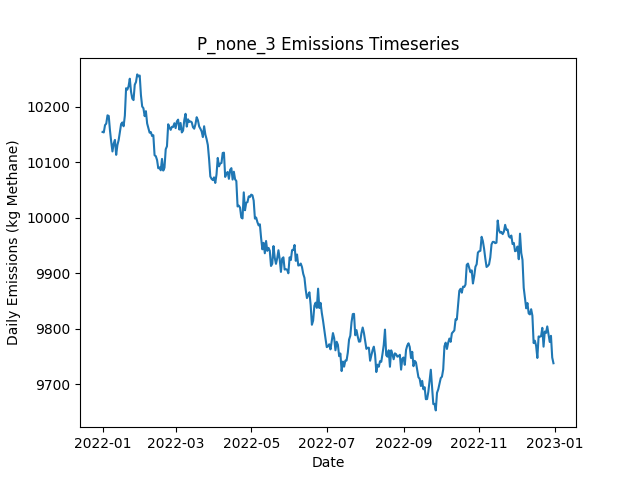

Values plotted in this chart, from the file beside it:
Date, Daily Emissions (Kg Methane), Daily Mitigable Emissions (Kg Methane), Daily Non-Mitigable Emissions (Kg Methan…, Daily Cost ($), Active Leaks, New Leaks, Leaks Repaired, Leaks Naturally Repaired, Leaks Tagged, Daily Repair Cost ($), Daily Natural Repair Cost ($)
2022-01-01, 10155, 6868, 3287, 0.00000, 3723, 3737, 0, 10, 0, 0, 2000
2022-01-02, 10154, 6875, 3279, 0.00000, 3729, 10, 0, 2, 0, 0, 400
2022-01-03, 10167, 6884, 3283, 0.00000, 3736, 16, 0, 3, 0, 0, 600
2022-01-04, 10170, 6882, 3288, 0.00000, 3739, 11, 0, 6, 0, 0, 1200
2022-01-05, 10185, 6905, 3280, 0.00000, 3743, 14, 0, 3, 0, 0, 600
2022-01-06, 10184, 6892, 3292, 0.00000, 3743, 6, 0, 5, 0, 0, 1000
2022-01-07, 10158, 6887, 3271, 0.00000, 3737, 13, 0, 13, 0, 0, 2600
2022-01-08, 10137, 6867, 3270, 0.00000, 3738, 13, 0, 11, 0, 0, 2200
2022-01-09, 10120, 6856, 3264, 0.00000, 3731, 6, 0, 8, 0, 0, 1600
2022-01-10, 10134, 6863, 3271, 0.00000, 3730, 6, 0, 4, 0, 0, 800
2022-01-11, 10141, 6863, 3278, 0.00000, 3731, 6, 0, 3, 0, 0, 600
2022-01-12, 10114, 6831, 3283, 0.00000, 3724, 8, 0, 10, 0, 0, 2000
2022-01-13, 10131, 6840, 3291, 0.00000, 3725, 9, 0, 7, 0, 0, 1400
2022-01-14, 10140, 6851, 3289, 0.00000, 3727, 12, 0, 6, 0, 0, 1200
2022-01-15, 10155, 6867, 3288, 0.00000, 3727, 10, 0, 5, 0, 0, 1000
2022-01-16, 10169, 6869, 3301, 0.00000, 3734, 15, 0, 5, 0, 0, 1000
2022-01-17, 10172, 6866, 3306, 0.00000, 3741, 12, 0, 5, 0, 0, 1000
2022-01-18, 10165, 6866, 3299, 0.00000, 3746, 12, 0, 5, 0, 0, 1000
2022-01-19, 10184, 6880, 3304, 0.00000, 3743, 7, 0, 6, 0, 0, 1200
2022-01-20, 10234, 6912, 3322, 0.00000, 3752, 15, 0, 4, 0, 0, 800
2022-01-21, 10231, 6913, 3319, 0.00000, 3753, 11, 0, 8, 0, 0, 1600
2022-01-22, 10237, 6923, 3314, 0.00000, 3752, 14, 0, 8, 0, 0, 1600
2022-01-23, 10251, 6911, 3340, 0.00000, 3748, 8, 0, 8, 0, 0, 1600
2022-01-24, 10227, 6886, 3341, 0.00000, 3742, 5, 0, 10, 0, 0, 2000
2022-01-25, 10215, 6870, 3345, 0.00000, 3743, 11, 0, 10, 0, 0, 2000
2022-01-26, 10212, 6866, 3347, 0.00000, 3739, 8, 0, 11, 0, 0, 2200
2022-01-27, 10240, 6899, 3341, 0.00000, 3749, 19, 0, 5, 0, 0, 1000
2022-01-28, 10245, 6899, 3347, 0.00000, 3746, 4, 0, 5, 0, 0, 1000
2022-01-29, 10259, 6925, 3334, 0.00000, 3748, 14, 0, 7, 0, 0, 1400
2022-01-30, 10255, 6920, 3335, 0.00000, 3750, 9, 0, 6, 0, 0, 1200
2022-01-31, 10257, 6931, 3326, 0.00000, 3746, 8, 0, 7, 0, 0, 1400
2022-02-01, 10221, 6895, 3326, 0.00000, 3735, 5, 0, 13, 0, 0, 2600
2022-02-02, 10201, 6876, 3325, 0.00000, 3735, 9, 0, 7, 0, 0, 1400
2022-02-03, 10198, 6864, 3334, 0.00000, 3731, 7, 0, 6, 0, 0, 1200
2022-02-04, 10183, 6876, 3307, 0.00000, 3728, 12, 0, 8, 0, 0, 1600
2022-02-05, 10193, 6880, 3313, 0.00000, 3724, 7, 0, 9, 0, 0, 1800
2022-02-06, 10170, 6884, 3287, 0.00000, 3720, 10, 0, 6, 0, 0, 1200
2022-02-07, 10162, 6876, 3286, 0.00000, 3716, 10, 0, 10, 0, 0, 2000
2022-02-08, 10154, 6861, 3293, 0.00000, 3709, 9, 0, 11, 0, 0, 2200
2022-02-09, 10155, 6853, 3302, 0.00000, 3706, 9, 0, 11, 0, 0, 2200
2022-02-10, 10148, 6847, 3301, 0.00000, 3704, 11, 0, 10, 0, 0, 2000
2022-02-11, 10149, 6846, 3303, 0.00000, 3704, 10, 0, 8, 0, 0, 1600
2022-02-12, 10113, 6817, 3296, 0.00000, 3699, 8, 0, 10, 0, 0, 2000
2022-02-13, 10111, 6835, 3276, 0.00000, 3695, 10, 0, 9, 0, 0, 1800
2022-02-14, 10104, 6845, 3259, 0.00000, 3699, 15, 0, 6, 0, 0, 1200
2022-02-15, 10089, 6841, 3248, 0.00000, 3698, 7, 0, 5, 0, 0, 1000
2022-02-16, 10091, 6846, 3246, 0.00000, 3701, 12, 0, 5, 0, 0, 1000
2022-02-17, 10086, 6852, 3234, 0.00000, 3697, 6, 0, 6, 0, 0, 1200
2022-02-18, 10106, 6873, 3233, 0.00000, 3698, 11, 0, 4, 0, 0, 800
2022-02-19, 10085, 6870, 3215, 0.00000, 3691, 11, 0, 9, 0, 0, 1800
2022-02-20, 10090, 6875, 3215, 0.00000, 3692, 9, 0, 5, 0, 0, 1000
2022-02-21, 10124, 6883, 3241, 0.00000, 3696, 14, 0, 8, 0, 0, 1600
2022-02-22, 10129, 6897, 3233, 0.00000, 3695, 6, 0, 4, 0, 0, 800
2022-02-23, 10169, 6926, 3243, 0.00000, 3703, 16, 0, 7, 0, 0, 1400
2022-02-24, 10163, 6917, 3246, 0.00000, 3708, 14, 0, 8, 0, 0, 1600
2022-02-25, 10159, 6922, 3237, 0.00000, 3707, 11, 0, 8, 0, 0, 1600
2022-02-26, 10164, 6931, 3233, 0.00000, 3708, 11, 0, 6, 0, 0, 1200
2022-02-27, 10164, 6923, 3241, 0.00000, 3706, 11, 0, 8, 0, 0, 1600
2022-02-28, 10171, 6924, 3247, 0.00000, 3706, 13, 0, 10, 0, 0, 2000
2022-03-01, 10162, 6925, 3236, 0.00000, 3705, 12, 0, 10, 0, 0, 2000
... 305 more rows
